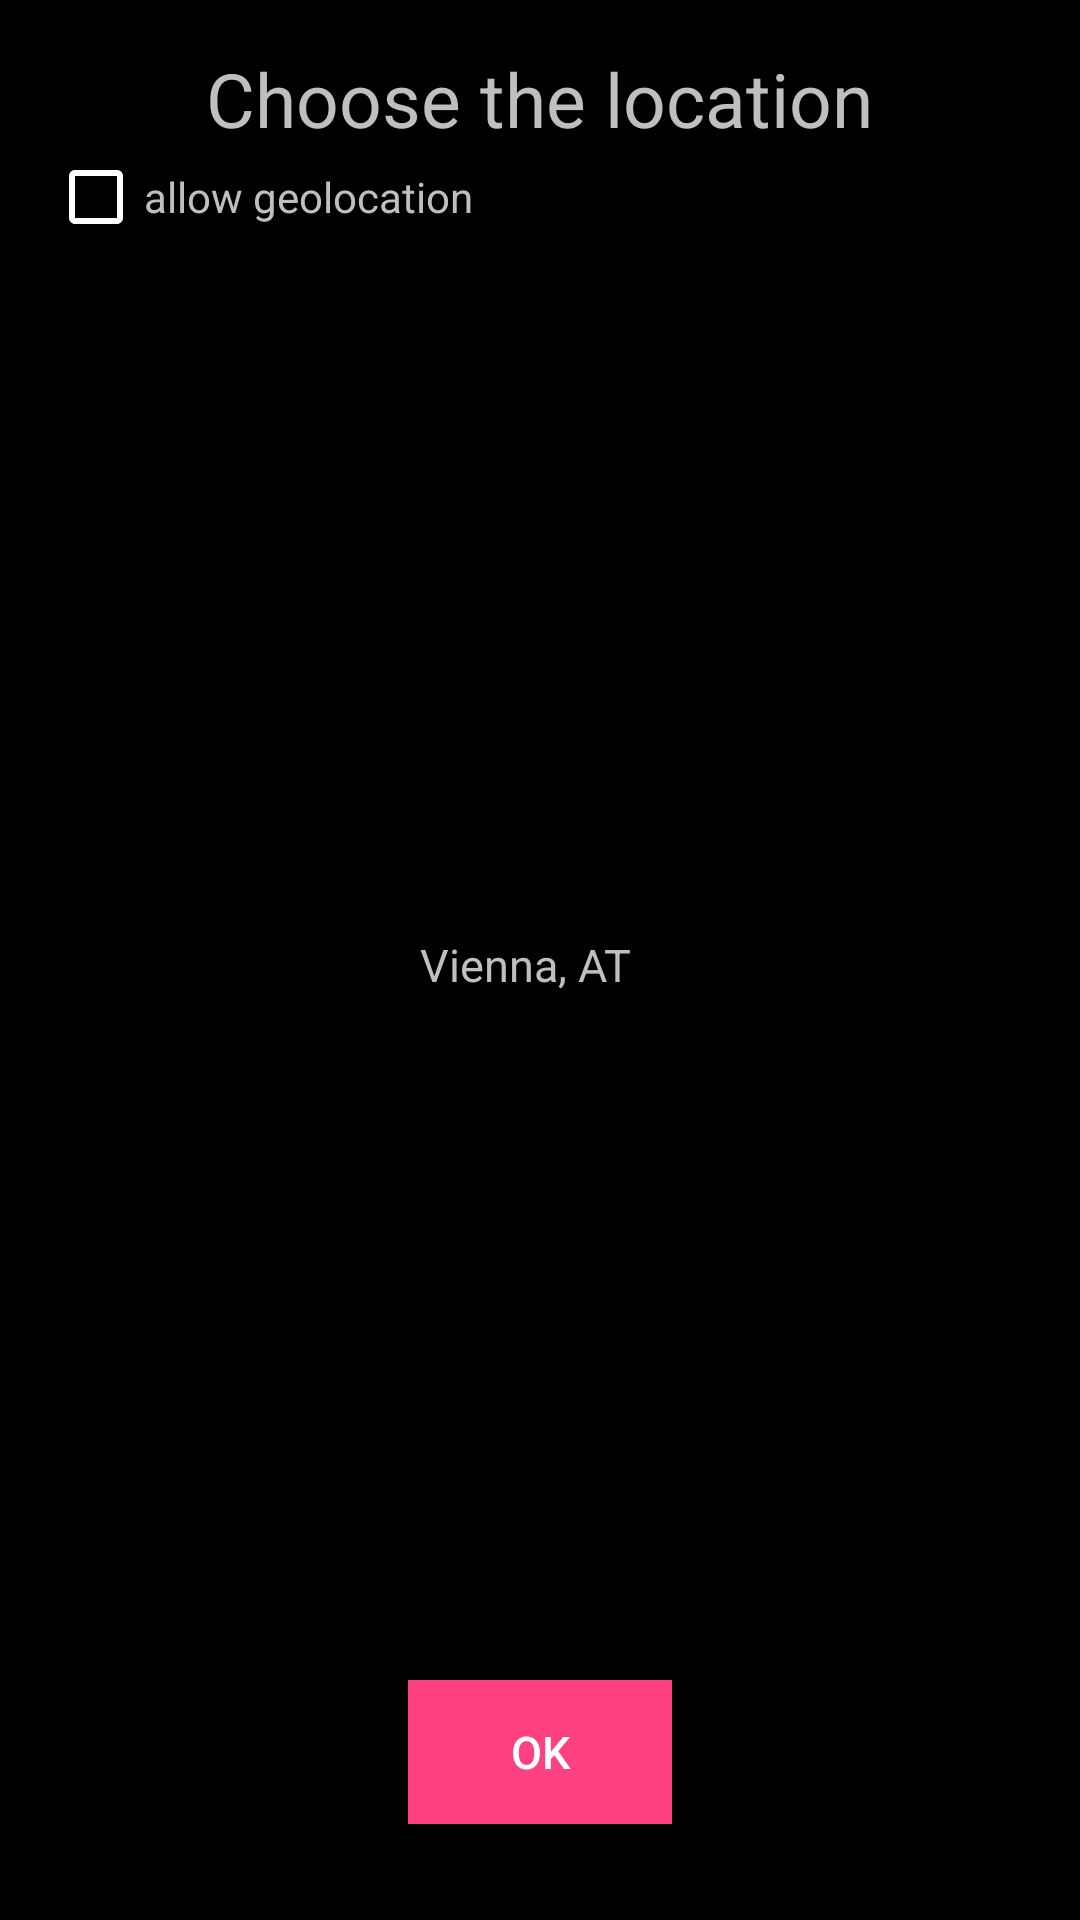

This screen was rendered from an Android layout file. Write that file and the resources it references.
<!-- AndroidManifest.xml: application theme AppTheme -->
<!-- res/layout/choose_location_activity.xml -->
<?xml version="1.0" encoding="utf-8"?>
<RelativeLayout xmlns:android="http://schemas.android.com/apk/res/android"
    xmlns:tools="http://schemas.android.com/tools"
    android:layout_width="match_parent"
    android:layout_height="match_parent"
    android:paddingBottom="@dimen/activity_vertical_margin"
    android:paddingLeft="@dimen/activity_horizontal_margin"
    android:paddingRight="@dimen/activity_horizontal_margin"
    android:paddingTop="@dimen/activity_vertical_margin"
    android:background="#000000">

    <TextView
        android:layout_width="wrap_content"
        android:layout_height="wrap_content"
        android:text="@string/location_choice"
        android:id="@+id/location"
        android:textColor="#bfbfbf"
        android:textSize="25sp"
        android:layout_centerHorizontal="true"
        android:layout_alignParentTop="true" />


        <CheckBox
            android:id="@+id/geolocation"
            android:layout_width="wrap_content"
            android:layout_height="wrap_content"
            android:text="@string/pref_title_enable_geolocation"
            android:textColor="#bfbfbf"
            android:layout_below="@+id/location"
            android:enabled="true"
            android:checked="false"
            android:theme="@style/MyCheckBox"
            android:clickable="true" />

    <Button
        android:layout_width="wrap_content"
        android:layout_height="wrap_content"
        android:textSize="@dimen/text"
        android:text="@string/ok_button"
        android:id="@+id/got_location"
        android:textColor="#ffffff"
        android:background="#FF4081"
        android:layout_alignParentBottom="true"
        android:layout_centerHorizontal="true"
        android:layout_marginBottom="@dimen/activity_horizontal_margin" />

    <EditText
        android:layout_width="wrap_content"
        android:layout_height="wrap_content"
        android:text="@string/starting_location"
        android:id="@+id/locationEditText"
        android:textColor="#bfbfbf"
        android:textSize="@dimen/text"
        android:layout_centerVertical="true"
        android:layout_centerHorizontal="true"
        android:layout_alignLeft="@+id/got_location"
        android:layout_alignStart="@+id/got_location" />

</RelativeLayout>
<!-- resources referenced by this layout -->
<resources>
  <dimen name="activity_horizontal_margin">16dp</dimen>
  <dimen name="activity_vertical_margin">16dp</dimen>
  <dimen name="text">15dp</dimen>
  <string name="location_choice">Choose the location</string>
  <string name="ok_button">OK</string>
  <string name="pref_title_enable_geolocation">allow geolocation</string>
  <string name="starting_location">Vienna, AT</string>
  <style name="MyCheckBox" parent="Theme.AppCompat.Light">
          <item name="colorControlNormal">@color/white</item>
          <item name="colorControlActivated">@color/colorAccent</item>
      </style>
  <style name="AppTheme" parent="Theme.AppCompat.Light.DarkActionBar">
          
          <item name="colorPrimary">@color/colorPrimary</item>
          <item name="colorPrimaryDark">@color/colorPrimaryDark</item>
          <item name="colorAccent">@color/colorAccent</item>
      </style>
  <!-- not gathered from this repository: default colours our renderer supplied (Android Studio template values) -->
  <color name="white">#FFFFFFFF</color>
  <color name="colorPrimary">#FF6200EE</color>
  <color name="colorPrimaryDark">#FF3700B3</color>
  <color name="colorAccent">#FF03DAC5</color>
</resources>
